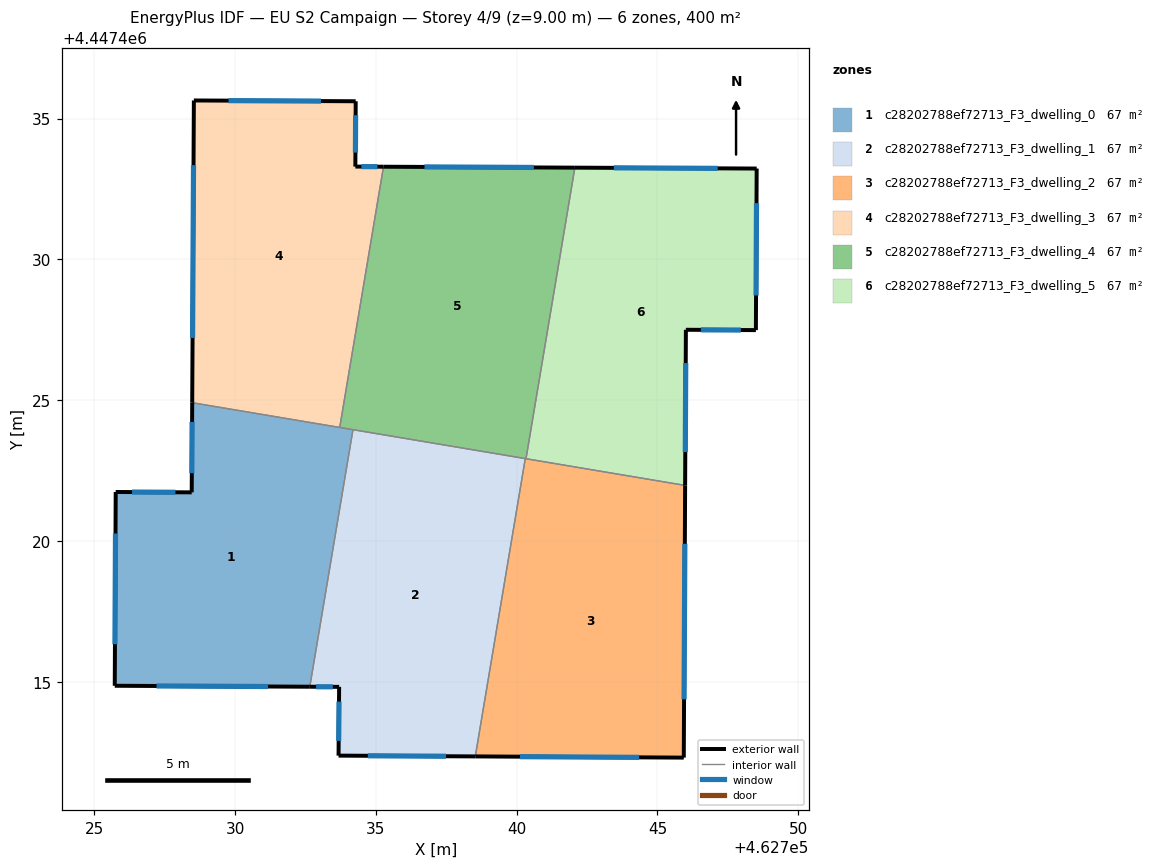
=== STOREY PLAN SPEC (per zone: floor XY polygon, exterior-wall plan segments, windows/doors) ===
zone 1: c28202788ef72713_F3_dwelling_0  (66.7 m²)
  floor: (462734.19, 4447423.95) (462732.66, 4447414.82) (462725.73, 4447414.86) (462725.76, 4447421.74) (462728.46, 4447421.73) (462728.48, 4447424.91)
  exterior wall: (462728.48, 4447424.91) – (462728.46, 4447421.73)  [3.2 m]
    window: (462728.48, 4447424.23) – (462728.46, 4447422.41)  [3.1 m²]
  exterior wall: (462725.73, 4447414.86) – (462732.66, 4447414.82)  [6.9 m]
    window: (462727.21, 4447414.85) – (462731.17, 4447414.83)  [6.8 m²]
  exterior wall: (462725.76, 4447421.74) – (462725.73, 4447414.86)  [6.9 m]
    window: (462725.75, 4447420.27) – (462725.74, 4447416.33)  [6.7 m²]
  exterior wall: (462728.46, 4447421.73) – (462725.76, 4447421.74)  [2.7 m]
    window: (462727.88, 4447421.73) – (462726.34, 4447421.74)  [2.6 m²]
  interior walls: 3
zone 2: c28202788ef72713_F3_dwelling_1  (66.7 m²)
  floor: (462740.31, 4447422.93) (462738.53, 4447412.35) (462733.68, 4447412.38) (462733.70, 4447414.82) (462732.66, 4447414.82) (462734.19, 4447423.95)
  exterior wall: (462733.68, 4447412.38) – (462738.53, 4447412.35)  [4.9 m]
    window: (462734.72, 4447412.37) – (462737.49, 4447412.35)  [4.8 m²]
  exterior wall: (462733.70, 4447414.82) – (462733.68, 4447412.38)  [2.4 m]
    window: (462733.69, 4447414.30) – (462733.68, 4447412.90)  [2.4 m²]
  exterior wall: (462732.66, 4447414.82) – (462733.70, 4447414.82)  [1.0 m]
    window: (462732.88, 4447414.82) – (462733.47, 4447414.82)  [1.0 m²]
  interior walls: 3
zone 3: c28202788ef72713_F3_dwelling_2  (66.7 m²)
  floor: (462745.98, 4447421.97) (462745.94, 4447412.31) (462738.53, 4447412.35) (462740.31, 4447422.93)
  exterior wall: (462745.94, 4447412.31) – (462745.98, 4447421.97)  [9.7 m]
    window: (462745.95, 4447414.38) – (462745.97, 4447419.90)  [9.5 m²]
  exterior wall: (462738.53, 4447412.35) – (462745.94, 4447412.31)  [7.4 m]
    window: (462740.12, 4447412.34) – (462744.35, 4447412.32)  [7.3 m²]
  interior walls: 3
zone 4: c28202788ef72713_F3_dwelling_3  (66.7 m²)
  floor: (462734.28, 4447435.62) (462734.27, 4447433.30) (462735.27, 4447433.29) (462733.72, 4447424.03) (462728.48, 4447424.91) (462728.54, 4447435.64)
  exterior wall: (462728.54, 4447435.64) – (462728.48, 4447424.91)  [10.7 m]
    window: (462728.53, 4447433.35) – (462728.49, 4447427.21)  [10.5 m²]
  exterior wall: (462734.28, 4447435.62) – (462728.54, 4447435.64)  [5.7 m]
    window: (462733.05, 4447435.62) – (462729.77, 4447435.64)  [5.6 m²]
  exterior wall: (462734.27, 4447433.30) – (462734.28, 4447435.62)  [2.3 m]
    window: (462734.28, 4447433.79) – (462734.28, 4447435.12)  [2.3 m²]
  exterior wall: (462735.27, 4447433.29) – (462734.27, 4447433.30)  [1.0 m]
    window: (462735.06, 4447433.29) – (462734.49, 4447433.30)  [1.0 m²]
  interior walls: 2
zone 5: c28202788ef72713_F3_dwelling_4  (66.7 m²)
  floor: (462742.07, 4447433.26) (462740.33, 4447422.92) (462733.72, 4447424.03) (462735.27, 4447433.29)
  exterior wall: (462742.07, 4447433.26) – (462735.27, 4447433.29)  [6.8 m]
    window: (462740.61, 4447433.27) – (462736.73, 4447433.28)  [6.7 m²]
  interior walls: 5
zone 6: c28202788ef72713_F3_dwelling_5  (66.7 m²)
  floor: (462748.53, 4447433.23) (462748.50, 4447427.49) (462746.01, 4447427.50) (462745.98, 4447421.97) (462740.33, 4447422.92) (462742.07, 4447433.26)
  exterior wall: (462745.98, 4447421.97) – (462746.01, 4447427.50)  [5.5 m]
    window: (462745.99, 4447423.16) – (462746.01, 4447426.32)  [5.4 m²]
  exterior wall: (462748.53, 4447433.23) – (462742.07, 4447433.26)  [6.5 m]
    window: (462747.14, 4447433.23) – (462743.45, 4447433.25)  [6.3 m²]
  exterior wall: (462748.50, 4447427.49) – (462748.53, 4447433.23)  [5.7 m]
    window: (462748.50, 4447428.72) – (462748.52, 4447432.00)  [5.6 m²]
  exterior wall: (462746.01, 4447427.50) – (462748.50, 4447427.49)  [2.5 m]
    window: (462746.54, 4447427.50) – (462747.97, 4447427.49)  [2.4 m²]
  interior walls: 2

=== DERIVED (storey summary) ===
Building: EU S2 Campaign
Storey: 4 of 9  (floor level z = 9.00 m)
Storey gross floor area: 400.0 m²
Zones on this storey: 6
  - c28202788ef72713_F3_dwelling_0: floor 66.7 m²; exterior wall 19.7 m (59.1 m²); 4 window(s) 19.3 m²; WWR 32.7%
  - c28202788ef72713_F3_dwelling_1: floor 66.7 m²; exterior wall 8.3 m (25.0 m²); 3 window(s) 8.2 m²; WWR 32.7%
  - c28202788ef72713_F3_dwelling_2: floor 66.7 m²; exterior wall 17.1 m (51.2 m²); 2 window(s) 16.7 m²; WWR 32.7%
  - c28202788ef72713_F3_dwelling_3: floor 66.7 m²; exterior wall 19.8 m (59.4 m²); 4 window(s) 19.4 m²; WWR 32.7%
  - c28202788ef72713_F3_dwelling_4: floor 66.7 m²; exterior wall 6.8 m (20.4 m²); 1 window(s) 6.7 m²; WWR 32.7%
  - c28202788ef72713_F3_dwelling_5: floor 66.7 m²; exterior wall 20.2 m (60.6 m²); 4 window(s) 19.8 m²; WWR 32.7%
Zone adjacency (shared interzone walls):
  - c28202788ef72713_F3_dwelling_0 ↔ c28202788ef72713_F3_dwelling_1
  - c28202788ef72713_F3_dwelling_0 ↔ c28202788ef72713_F3_dwelling_3
  - c28202788ef72713_F3_dwelling_0 ↔ c28202788ef72713_F3_dwelling_4
  - c28202788ef72713_F3_dwelling_1 ↔ c28202788ef72713_F3_dwelling_2
  - c28202788ef72713_F3_dwelling_1 ↔ c28202788ef72713_F3_dwelling_4
  - c28202788ef72713_F3_dwelling_2 ↔ c28202788ef72713_F3_dwelling_4
  - c28202788ef72713_F3_dwelling_2 ↔ c28202788ef72713_F3_dwelling_5
  - c28202788ef72713_F3_dwelling_3 ↔ c28202788ef72713_F3_dwelling_4
  - c28202788ef72713_F3_dwelling_4 ↔ c28202788ef72713_F3_dwelling_5